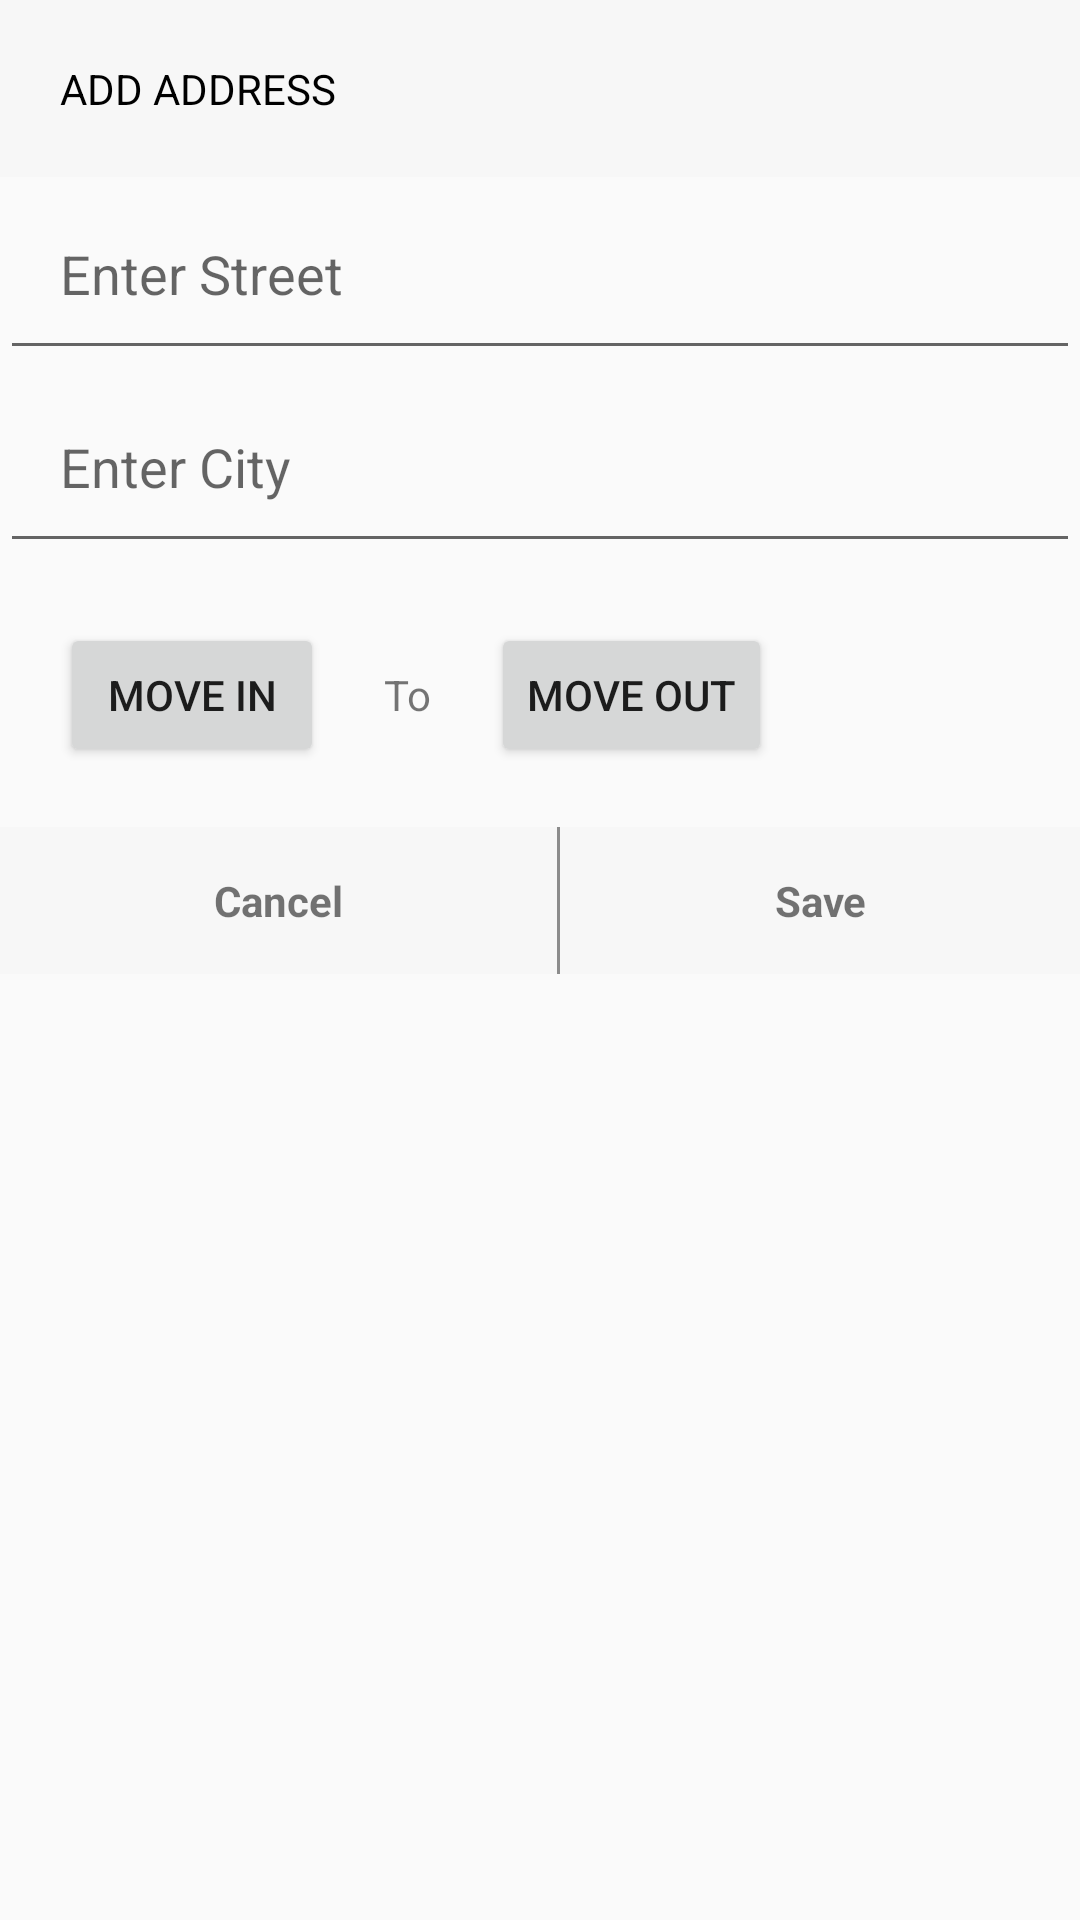

Write the Android layout XML for this screen, with the resource values it uses.
<!-- AndroidManifest.xml: application theme AppTheme -->
<!-- res/layout/dialog_update_rent.xml -->
<?xml version="1.0" encoding="utf-8"?>
<LinearLayout xmlns:android="http://schemas.android.com/apk/res/android"
        style="@style/Main_Dialog_Layout" >

    <TextView
        style="@style/TextView_add_address"/>

    <EditText
        android:id="@+id/etStreet"
        style="@style/EditText_street"/>

    <EditText
        android:id="@+id/etCity"
        style="@style/EditText_city"/>

    <LinearLayout
        style="@style/EditText_city">

        <Button
            android:id="@+id/btMoveIn"
            style="@style/Button_move_in"/>

        <TextView
            style="@style/TextView_to"/>

        <Button
            android:id="@+id/btMoveOut"
            style="@style/Button_move_out"/>

    </LinearLayout>

    <LinearLayout
        style="@style/Horizontal_text_layout">

        <TextView
            android:id="@+id/tvCancel"
            style="@style/TextView_cancel" />

        <View
            style="@style/view_sep" />

        <TextView
            android:id="@+id/tvSave"
            style="@style/TextView_save" />

    </LinearLayout>

</LinearLayout>
<!-- resources referenced by this layout -->
<resources>
  <style name="Button_move_in">
          <item name="android:layout_width">wrap_content</item>
          <item name="android:layout_height">wrap_content</item>
          <item name="android:layout_marginRight">@dimen/margin_mid</item>
          <item name="android:text">@string/move_in</item>
      </style>
  <style name="Button_move_out">
          <item name="android:layout_width">wrap_content</item>
          <item name="android:layout_height">wrap_content</item>
          <item name="android:layout_marginLeft">@dimen/margin_mid</item>
          <item name="android:text">@string/move_out</item>
      </style>
  <style name="EditText_city">
          <item name="android:layout_width">match_parent</item>
          <item name="android:layout_height">wrap_content</item>
          <item name="android:padding">@dimen/margin_mid</item>
          <item name="android:hint">@string/enter_city</item>
      </style>
  <style name="EditText_street">
          <item name="android:layout_width">match_parent</item>
          <item name="android:layout_height">wrap_content</item>
          <item name="android:padding">@dimen/margin_mid</item>
          <item name="android:hint">@string/enter_street</item>
      </style>
  <style name="Horizontal_text_layout">
          <item name="android:layout_width">match_parent</item>
          <item name="android:layout_height">wrap_content</item>
          <item name="android:orientation">horizontal</item>
          <item name="android:weightSum">100</item>
      </style>
  <style name="Main_Dialog_Layout">
          <item name="android:layout_width">match_parent</item>
          <item name="android:layout_height">wrap_content</item>
          <item name="android:orientation">vertical</item>
      </style>
  <style name="TextView_add_address">
          <item name="android:layout_width">match_parent</item>
          <item name="android:layout_height">wrap_content</item>
          <item name="android:text">@string/add_address</item>
          <item name="android:padding">@dimen/margin_mid</item>
          <item name="android:background">@color/very_light_gray</item>
          <item name="android:textColor">@color/black</item>
      </style>
  <style name="TextView_to">
          <item name="android:layout_width">wrap_content</item>
          <item name="android:layout_height">wrap_content</item>
          <item name="android:text">@string/to</item>
      </style>
  <style name="view_sep">
          <item name="android:layout_width">1dp</item>
          <item name="android:layout_height">fill_parent</item>
          <item name="android:background">@color/gray</item>
      </style>
  <style name="AppTheme" parent="Theme.AppCompat.Light.DarkActionBar">
          
          <item name="colorPrimary">@color/colorPrimary</item>
          <item name="colorPrimaryDark">@color/colorPrimaryDark</item>
          <item name="colorAccent">@color/colorAccent</item>
      </style>
  <dimen name="margin_mid">20dp</dimen>
  <string name="move_in">Move In</string>
  <string name="move_out">Move Out</string>
  <string name="enter_city">Enter City</string>
  <string name="enter_street">Enter Street</string>
  <string name="add_address">ADD ADDRESS</string>
  <color name="very_light_gray">#F7F7F7</color>
  <color name="black">#000000</color>
  <string name="cancel">Cancel</string>
  <dimen name="max_dp">15dp</dimen>
  <string name="Save">Save</string>
  <string name="to">To</string>
  <color name="gray">#8c8c8c</color>
  <color name="colorPrimary">#ff9900</color>
  <color name="colorPrimaryDark">#303F9F</color>
  <color name="colorAccent">#ff9900</color>
  <color name="white">#ffffff</color>
</resources>
